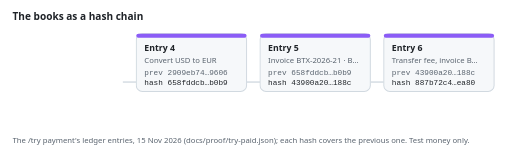
t = 0.00 s
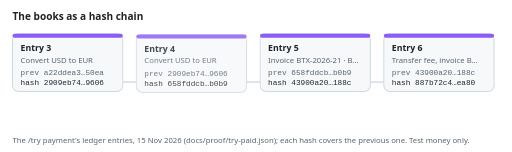
t = 1.67 s
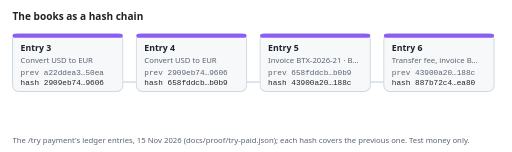
t = 3.33 s
t = 5.00 s: frame unchanged from t = 3.33 s, image omitted
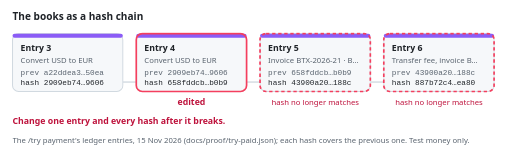
t = 6.67 s
t = 8.33 s: frame unchanged from t = 6.67 s, image omitted

The animated SVG that drew these frames (rendered in a browser with its animation timeline set to each time). Animation: 2 CSS @keyframes rules; frames cover the first 8.33 s, repeats indefinitely.

<svg xmlns="http://www.w3.org/2000/svg" width="760" height="226" viewBox="0 0 760 226" role="img" aria-label="The books as a hash chain: entries 3, 4, 5, 6 of the /try payment, each hash over the previous one; change one entry and every hash after it breaks. Test money only.">
<title>The books as a hash chain: entries 3, 4, 5, 6 of the /try payment, each hash over the previous one; change one entry and every hash after it breaks. Test money only.</title>
<style>
text{font-family:system-ui,-apple-system,"Segoe UI",sans-serif}
.bg{fill:#ffffff}.card{fill:#f6f8fa;stroke:#d1d9e0}.ink{fill:#1f2328}.muted{fill:#59636e}.line{stroke:#d1d9e0;fill:none}.rose{fill:#be123c}
.t{font-size:15px;font-weight:600}.l{font-size:13px;font-weight:600}.s{font-size:11.5px}.m{font-family:ui-monospace,SFMono-Regular,Menlo,monospace;font-size:11.5px}
.e{animation:e 9s ease-out infinite}
@keyframes e{0%{opacity:0;transform:translateY(8px)}8%,100%{opacity:1;transform:translateY(0)}}
.x{opacity:0;animation:x 9s linear infinite}
@keyframes x{0%,62%{opacity:0}68%,94%{opacity:1}100%{opacity:0}}
@media (prefers-reduced-motion: reduce){*{animation:none!important}}
</style>
<rect class="bg" width="760" height="226" rx="10"/>
<text class="ink t" x="18" y="30">The books as a hash chain</text>
<path class="line" d="M182 122h20" stroke-width="2"/>
<path class="line" d="M366 122h20" stroke-width="2"/>
<path class="line" d="M550 122h20" stroke-width="2"/>
<g class="e" style="animation-delay:0.0s"><rect class="card" x="18" y="50" width="164" height="86" rx="9" stroke-width="1.5"/>
<rect x="18" y="50" width="164" height="6" rx="3" fill="#8b5cf6"/>
<text class="ink l" x="30" y="76">Entry 3</text>
<text class="muted s" x="30" y="93">Convert USD to EUR</text>
<text class="muted m" x="30" y="111">prev a22ddea3…50ea</text>
<text class="ink m" x="30" y="127">hash 2909eb74…9606</text></g>
<g class="e" style="animation-delay:1.2s"><rect class="card" x="202" y="50" width="164" height="86" rx="9" stroke-width="1.5"/>
<rect x="202" y="50" width="164" height="6" rx="3" fill="#8b5cf6"/>
<text class="ink l" x="214" y="76">Entry 4</text>
<text class="muted s" x="214" y="93">Convert USD to EUR</text>
<text class="muted m" x="214" y="111">prev 2909eb74…9606</text>
<text class="ink m" x="214" y="127">hash 658fddcb…b0b9</text></g>
<g class="e" style="animation-delay:2.4s"><rect class="card" x="386" y="50" width="164" height="86" rx="9" stroke-width="1.5"/>
<rect x="386" y="50" width="164" height="6" rx="3" fill="#8b5cf6"/>
<text class="ink l" x="398" y="76">Entry 5</text>
<text class="muted s" x="398" y="93">Invoice BTX-2026-21 · B…</text>
<text class="muted m" x="398" y="111">prev 658fddcb…b0b9</text>
<text class="ink m" x="398" y="127">hash 43900a20…188c</text></g>
<g class="e" style="animation-delay:3.6s"><rect class="card" x="570" y="50" width="164" height="86" rx="9" stroke-width="1.5"/>
<rect x="570" y="50" width="164" height="6" rx="3" fill="#8b5cf6"/>
<text class="ink l" x="582" y="76">Entry 6</text>
<text class="muted s" x="582" y="93">Transfer fee, invoice B…</text>
<text class="muted m" x="582" y="111">prev 43900a20…188c</text>
<text class="ink m" x="582" y="127">hash 887b72c4…ea80</text></g>
<g class="x"><rect x="202" y="50" width="164" height="86" rx="9" fill="none" stroke="#f43f5e" stroke-width="2.5"/><text x="284" y="156" text-anchor="middle" class="l rose">edited</text>
<rect x="386" y="50" width="164" height="86" rx="9" fill="none" stroke="#f43f5e" stroke-width="2.5" stroke-dasharray="5 4"/><text x="468" y="156" text-anchor="middle" class="s rose">hash no longer matches</text>
<rect x="570" y="50" width="164" height="86" rx="9" fill="none" stroke="#f43f5e" stroke-width="2.5" stroke-dasharray="5 4"/><text x="652" y="156" text-anchor="middle" class="s rose">hash no longer matches</text><text class="l rose" x="18" y="184">Change one entry and every hash after it breaks.</text></g>
<text class="muted s" x="18" y="212">The /try payment's ledger entries, 15 Nov 2026 (docs/proof/try-paid.json); each hash covers the previous one. Test money only.</text>
</svg>
